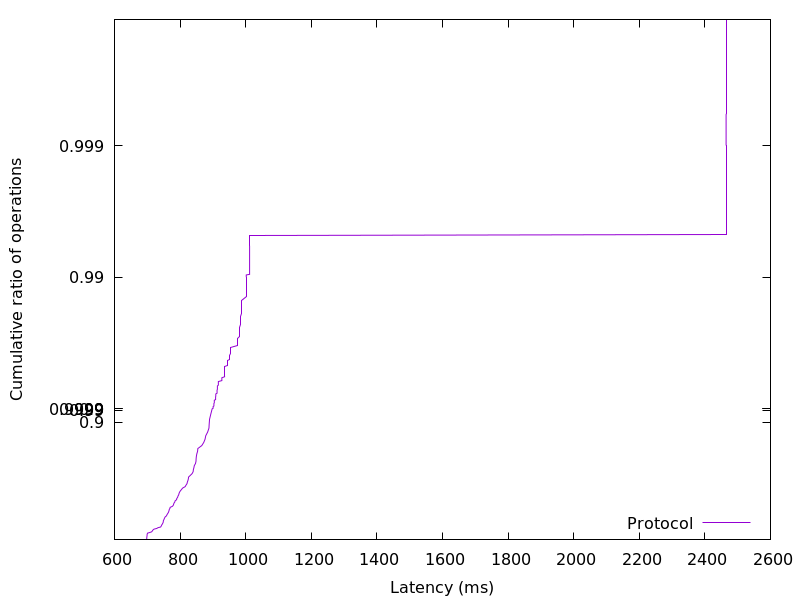

The table this chart was drawn from, first rows:
698.249728, 0.01
698.4, 0.02
698.4, 0.03
698.6, 0.04
698.6, 0.05
698.8, 0.06
699.1, 0.07
699.3, 0.08
699.5, 0.09
699.6, 0.1
700.1, 0.11
700.7, 0.12
707.7, 0.13
713.2, 0.14
715.1, 0.15
716.2, 0.16
718.2, 0.17
720.6, 0.18
728.8, 0.19
732.8, 0.2
740.8, 0.21
742.2, 0.22
743.4, 0.23
744.4, 0.24
746, 0.25
747.3, 0.26
748.3, 0.27
749, 0.28
749, 0.29
750, 0.3
751.4, 0.31
752.2, 0.32
753.5, 0.33
755.1, 0.34
758.7, 0.35
759.7, 0.36
761.3, 0.37
763.1, 0.38
764.8, 0.39
765.7, 0.4
766.5, 0.41
767.2, 0.42
769.1, 0.43
769.9, 0.44
776.8, 0.45
779.4, 0.46
780.5, 0.47
781.5, 0.48
783.9, 0.49
785, 0.5
789.4, 0.51
789.9, 0.52
792.6, 0.53
793.7, 0.54
795.9, 0.55
796.8, 0.56
798.4, 0.57
801, 0.58
804.4, 0.59
807.7, 0.6
815.6, 0.61
... 298 more rows
